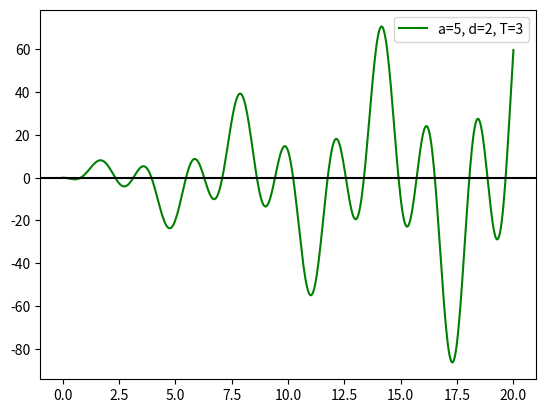

The matplotlib source for this figure:
import math
from math import cos, sin, sqrt
import matplotlib.pyplot as plt


def f(p, a, d, T):
    b_1 = (a + 1 / a) / 2.0
    b_2 = (a - 1 / a) / 2.0
    return -p * (b_1 * sin(p * T) - b_2 * sin(p * (2 * d - T)))


def get_solve_by_dichotomy_method(f, l, r, eps, a, d, T):
    prev_m = (l + r) / 2
    if f(l, a, d, T) > 0:
        if f(prev_m, a, d, T) < 0:
            r = prev_m
        else:
            l = prev_m
    else:
        if f(prev_m, a, d, T) < 0:
            l = prev_m
        else:
            r = prev_m
    while True:
        cur_m = (l + r) / 2
        if f(l,a,d,T) > 0:
            if f(cur_m,a,d,T) < 0:
                r = cur_m
            else:
                l = cur_m
        else:
            if f(cur_m,a,d,T) < 0:
                l = cur_m
            else:
                r = cur_m
        if abs(cur_m - prev_m) < eps:
            break
        prev_m = cur_m
    return round(cur_m, 3)


def get_all_solutions(f, l, r, eps, a, d, T):
    solutions = [0.0]
    n = 100
    x_arr = get_arr(l, n + 1, (r - l) / n)
    for i in range(n):
        cur_left = x_arr[i]
        cur_right = x_arr[i + 1]
        if f(cur_left, a, d, T) * f(cur_right, a, d, T) < 0:
            solutions.append(get_solve_by_dichotomy_method(f, cur_left, cur_right, eps, a, d, T))
    return solutions


def get_arr(left, n, h):
    arr = [0] * n
    arr[0] = left
    for i in range(1, n):
        arr[i] = arr[i - 1] + h
    return arr

#n - число отрезков разбиения
#[left, right] - область определения
# a, d, T - параметры краевой задачи соответственно
def draw_graphic(left, right, n, a, d, T):
    p_arr = get_arr(left, n + 1, (right - left) / n)
    plt.figure(1)
    plt.plot(p_arr, [f(p, a, d, T) for p in p_arr], label=f"a={round(a, 6)}, d={round(d, 6)}, T={round(T, 6)}", color="green")
    ax = plt.gca()
    ax.axhline(y=0, color='black')
    plt.legend()
    plt.show()


eps = 10 ** (-6)
a = 5
d = 2
T = 3

print(get_all_solutions(f, 0, 20, eps, a, d, T))
draw_graphic(0, 20, 500, a, d, T)

